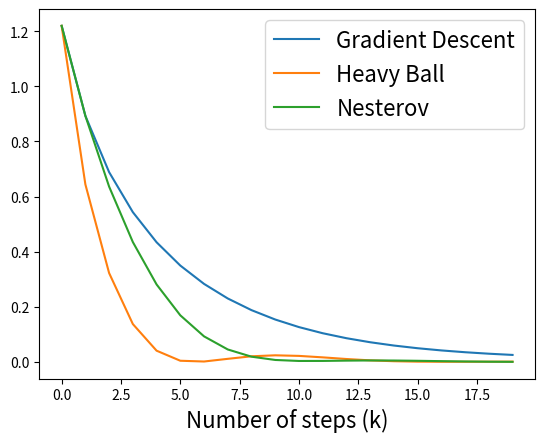
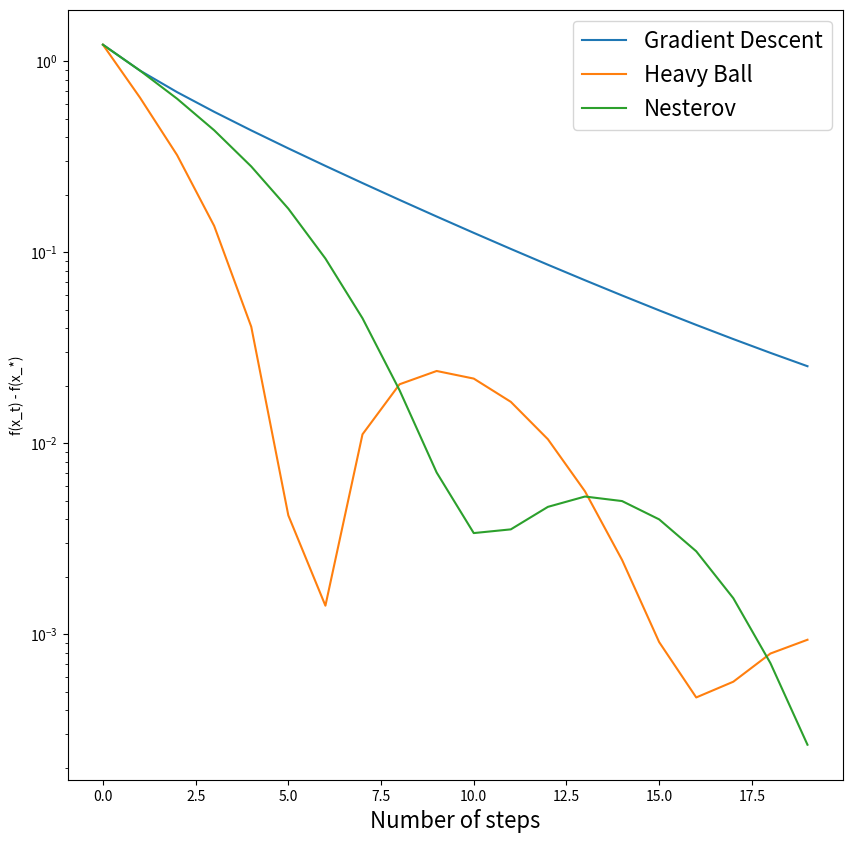

Write the Python code that produced these figures, in order.
# %%
"""
#Momentum Descent

This notebook gives an introduction to he heavy ball method.

First define the function you wish to minimize, and its gradient
"""

# %%
def f(x):
    return x[0]**4 + x[1]**2

def grad_f(x):
    return np.array([4*x[0]**3,2*x[1]])

# %%
"""
The function we defined is
$$f(x,y) = x^4 + y^2,$$
whose gradient is
$$\nabla f(x,y) = (4x^3,2y).$$
This is convex, but not strongly convex, function with minimizer at $(0,0)$
"""

# %%
import numpy as np

x_gd = np.array([1.,1.])  #initial condition
x_hb = np.array([1.,1.])  #initial condition
y_ns = np.array([1.,1.])  #initial condition
x_ns = np.array([1.,1.])  #initial condition
x_hb_prev = x_hb
num_steps = 20
alpha = 0.05
beta = 0.7

f_vals_gd = np.zeros(num_steps)
f_vals_hb = np.zeros(num_steps)
f_vals_ns = np.zeros(num_steps)

l = 0
for i in range(num_steps):
    #Gradient descent update
    x_gd -= alpha*grad_f(x_gd)
    f_vals_gd[i] = f(x_gd)

    #Heavyball update
    x_temp = x_hb.copy()
    x_hb = x_hb - alpha*grad_f(x_hb) + beta*(x_hb - x_hb_prev)
    x_hb_prev = x_temp
    f_vals_hb[i] = f(x_hb)

    #Nesterov update
    l = (1 + np.sqrt(1 + 4*l**2))/2
    lnext = (1 + np.sqrt(1 + 4*l**2))/2
    ynext = x_ns - alpha*grad_f(x_ns)
    x_ns = ynext + ((l-1)/lnext)*(ynext - y_ns)   #Original Nesterov
    y_ns = ynext
    f_vals_ns[i] = f(y_ns)

# %%
"""
To see if/how it worked, let's plot the energy and distance to the minimizer over each step of gradient descent.
"""

# %%
import matplotlib.pyplot as plt

plt.plot(f_vals_gd, label='Gradient Descent')
plt.plot(f_vals_hb, label='Heavy Ball')
plt.plot(f_vals_ns, label='Nesterov')
plt.xlabel('Number of steps (k)', fontsize=16)
plt.legend(fontsize=16)

# %%
"""
In order to see a convergence rate, we should plot on a log scale.
"""

# %%
plt.figure(figsize=(10,10))
plt.plot(f_vals_gd, label='Gradient Descent')
plt.plot(f_vals_hb, label='Heavy Ball')
plt.plot(f_vals_ns, label='Nesterov')
plt.yscale('log')
plt.xlabel('Number of steps', fontsize=16)
plt.ylabel('f(x_t) - f(x_*)')
plt.legend(fontsize=16)
